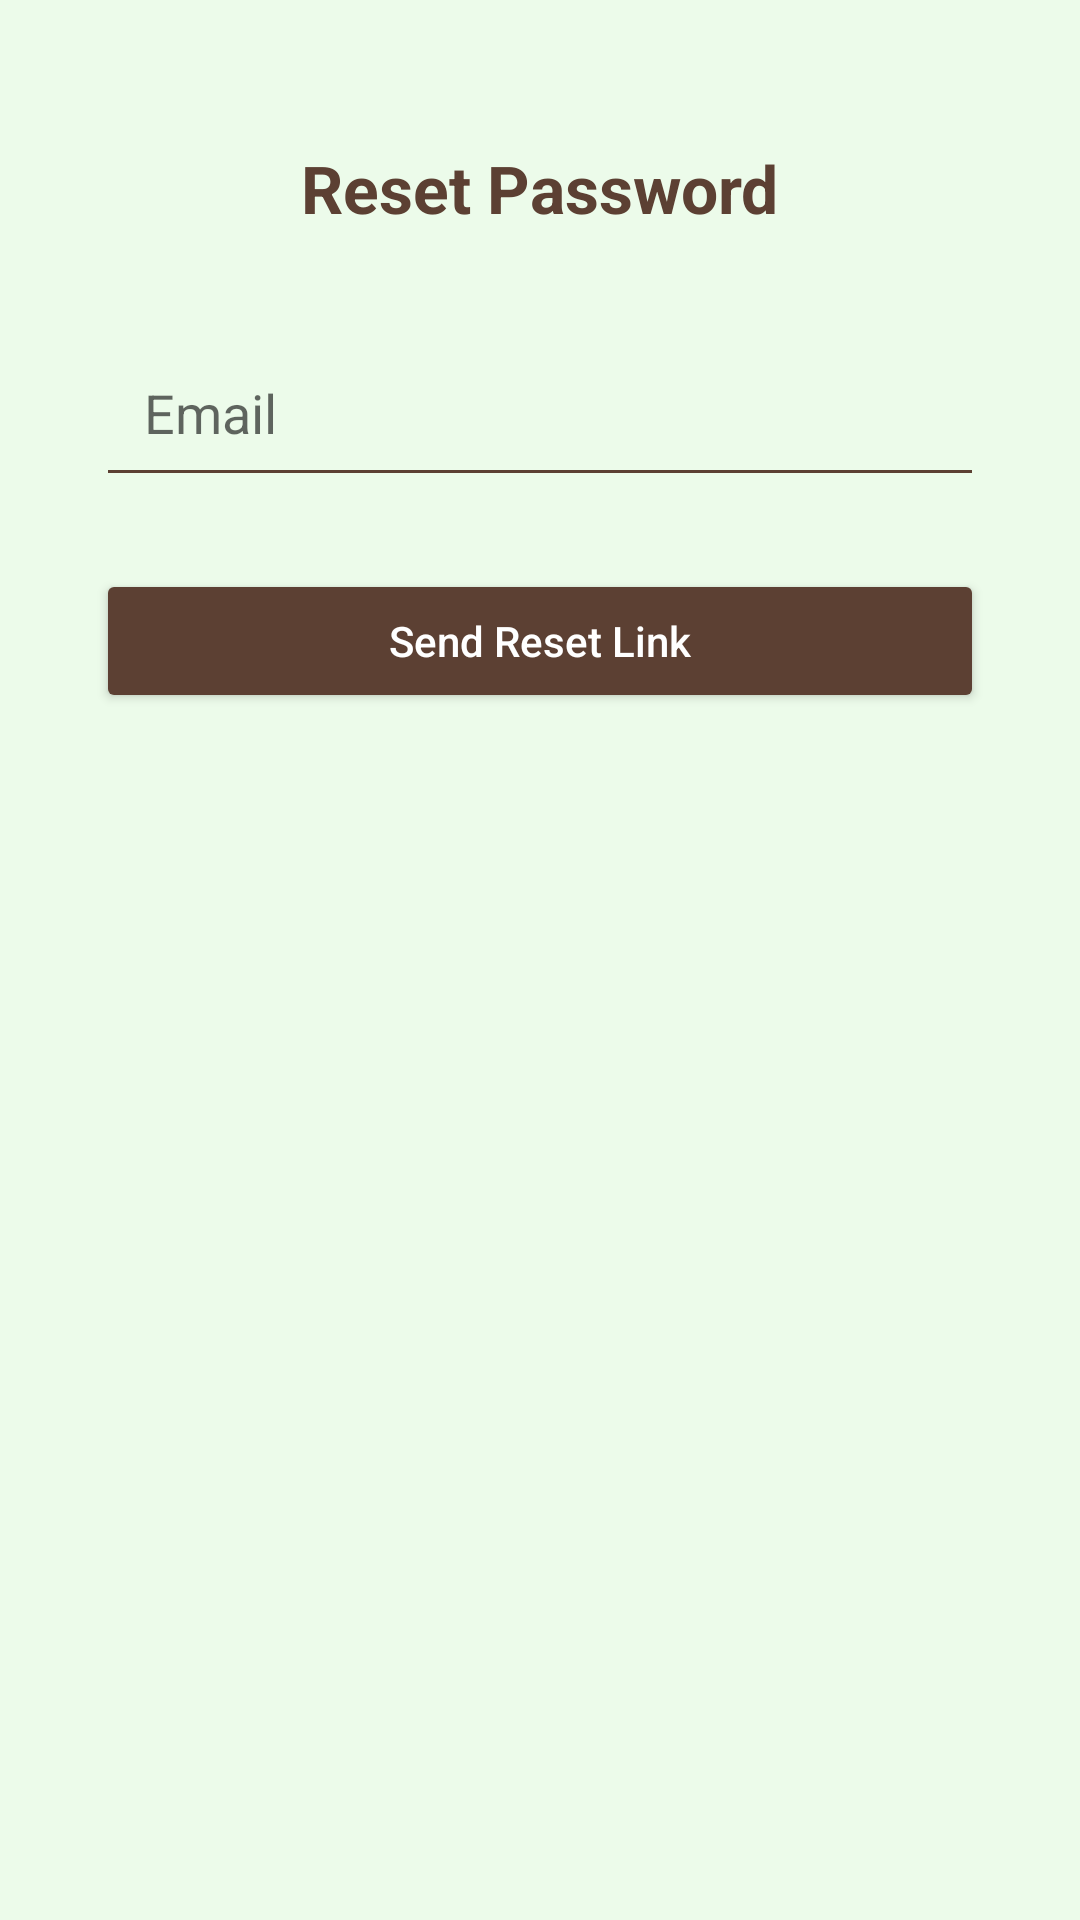

Write the Android layout XML for this screen, with the resource values it uses.
<!-- AndroidManifest.xml: application theme Theme.ActualTravellerKiviProjectUI -->
<!-- res/layout/activity_forgot_password.xml -->
<?xml version="1.0" encoding="utf-8"?>
<androidx.constraintlayout.widget.ConstraintLayout
    xmlns:android="http://schemas.android.com/apk/res/android"
    xmlns:app="http://schemas.android.com/apk/res-auto"
    android:layout_width="match_parent"
    android:layout_height="match_parent"
    android:background="@color/light_green">

    <TextView
        android:id="@+id/forgotTitle"
        android:layout_width="wrap_content"
        android:layout_height="wrap_content"
        android:text="Reset Password"
        android:textSize="22sp"
        android:textColor="@color/brown"
        android:textStyle="bold"
        app:layout_constraintTop_toTopOf="parent"
        app:layout_constraintStart_toStartOf="parent"
        app:layout_constraintEnd_toEndOf="parent"
        android:layout_marginTop="48dp"/>

    <EditText
        android:id="@+id/resetEmailEt"
        android:layout_width="0dp"
        android:layout_height="wrap_content"
        android:hint="Email"
        android:inputType="textEmailAddress"
        android:padding="16dp"
        android:textColor="@color/dark_gray"
        android:backgroundTint="@color/brown"
        app:layout_constraintTop_toBottomOf="@id/forgotTitle"
        app:layout_constraintStart_toStartOf="parent"
        app:layout_constraintEnd_toEndOf="parent"
        android:layout_marginStart="32dp"
        android:layout_marginEnd="32dp"
        android:layout_marginTop="32dp"/>

    <Button
        android:id="@+id/sendResetBtn"
        android:layout_width="0dp"
        android:layout_height="wrap_content"
        android:text="Send Reset Link"
        android:textAllCaps="false"
        android:backgroundTint="@color/brown"
        android:textColor="@color/white"
        app:layout_constraintTop_toBottomOf="@id/resetEmailEt"
        app:layout_constraintStart_toStartOf="@id/resetEmailEt"
        app:layout_constraintEnd_toEndOf="@id/resetEmailEt"
        android:layout_marginTop="24dp"/>
</androidx.constraintlayout.widget.ConstraintLayout>
<!-- resources referenced by this layout -->
<resources>
  <color name="brown">#5C4033</color>
  <color name="dark_gray">#212121</color>
  <color name="light_green">#ECFBEA</color>
  <color name="white">#FFFFFFFF</color>
  <style name="Theme.ActualTravellerKiviProjectUI" parent="Theme.MaterialComponents.DayNight.NoActionBar">
          
          <item name="colorPrimary">@color/purple_500</item>
          <item name="colorPrimaryVariant">@color/purple_700</item>
          <item name="colorOnPrimary">@color/white</item>
          
          <item name="colorSecondary">@color/teal_200</item>
          <item name="colorSecondaryVariant">@color/teal_700</item>
          <item name="colorOnSecondary">@color/black</item>
          
          <item name="android:statusBarColor">?attr/colorPrimaryVariant</item>
          
  
      </style>
  <color name="purple_500">#FF6200EE</color>
  <color name="purple_700">#FF3700B3</color>
  <color name="teal_200">#FF03DAC5</color>
  <color name="teal_700">#FF018786</color>
  <color name="black">#FF000000</color>
</resources>
